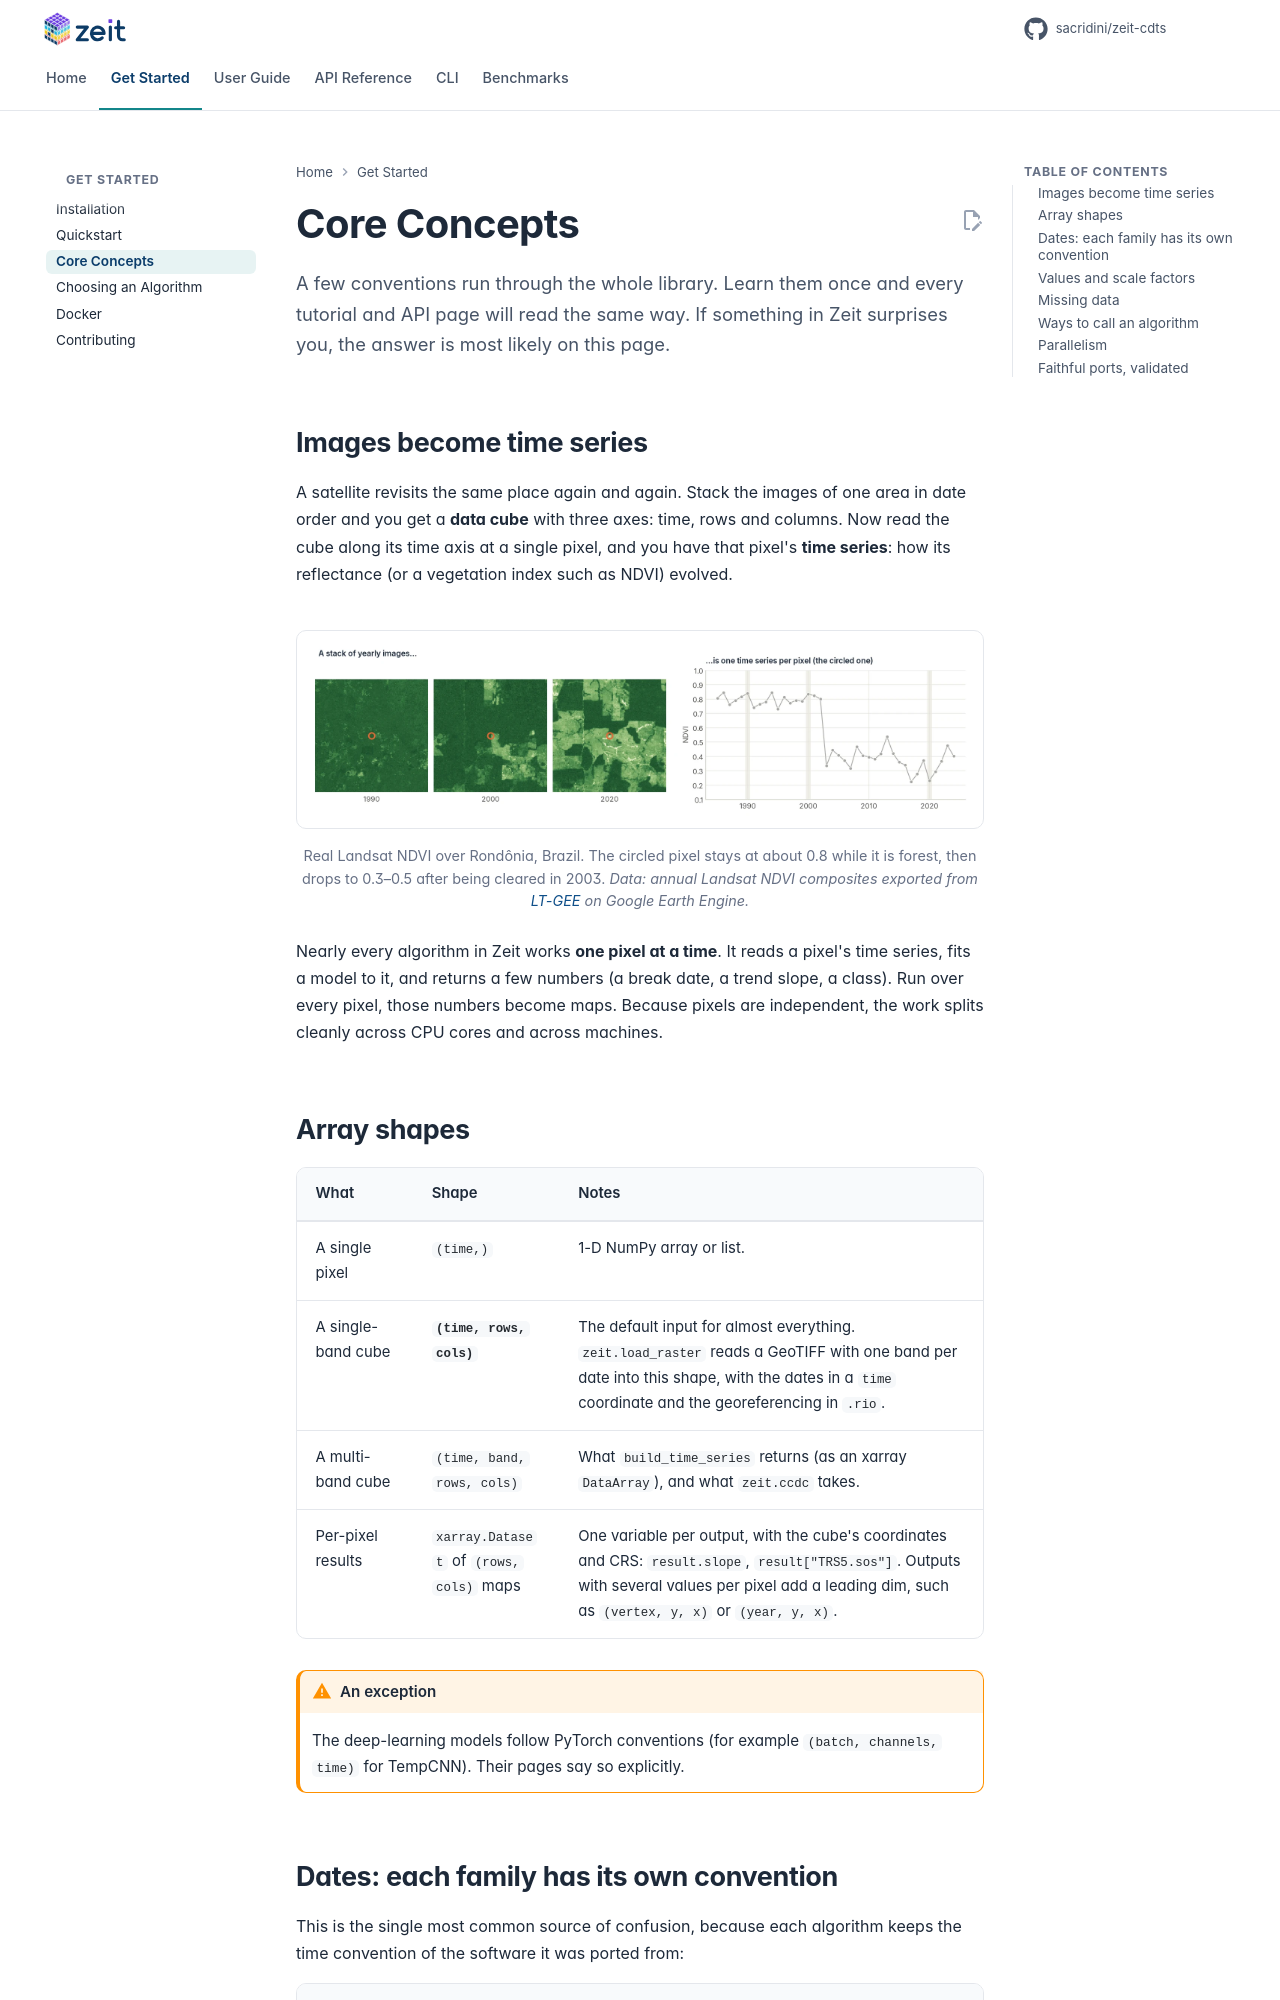

repository: sacridini/zeit-cdts · page: getting-started/concepts/index.html · generator: mkdocs

# Core Concepts

<p class="lead">A few conventions run through the whole library. Learn them once and every tutorial and API page will read the same way. If something in Zeit surprises you, the answer is most likely on this page.</p>

## Images become time series

A satellite revisits the same place again and again. Stack the images of one area in date order and you get a **data cube** with three axes: time, rows and columns. Now read the cube along its time axis at a single pixel, and you have that pixel's **time series**: how its reflectance (or a vegetation index such as NDVI) evolved.

<figure markdown>
  ![Three yearly NDVI images of the same area and the time series of one pixel](../assets/figures/concept_pixel_time_series.webp)
  <figcaption>Real Landsat NDVI over Rondônia, Brazil. The circled pixel stays at about 0.8 while it is forest, then drops to 0.3–0.5 after being cleared in 2003. <em>Data: annual Landsat NDVI composites exported from <a href="https://github.com/eMapR/LT-GEE">LT-GEE</a> on Google Earth Engine.</em></figcaption>
</figure>

Nearly every algorithm in Zeit works **one pixel at a time**. It reads a pixel's time series, fits a model to it, and returns a few numbers (a break date, a trend slope, a class). Run over every pixel, those numbers become maps. Because pixels are independent, the work splits cleanly across CPU cores and across machines.

## Array shapes

| What | Shape | Notes |
| :--- | :--- | :--- |
| A single pixel | `(time,)` | 1-D NumPy array or list. |
| A single-band cube | **`(time, rows, cols)`** | The default input for almost everything. `zeit.load_raster` reads a GeoTIFF with one band per date into this shape, with the dates in a `time` coordinate and the georeferencing in `.rio`. |
| A multi-band cube | `(time, band, rows, cols)` | What `build_time_series` returns (as an xarray `DataArray`), and what `zeit.ccdc` takes. |
| Per-pixel results | `xarray.Dataset` of `(rows, cols)` maps | One variable per output, with the cube's coordinates and CRS: `result.slope`, `result["TRS5.sos"]`. Outputs with several values per pixel add a leading dim, such as `(vertex, y, x)` or `(year, y, x)`. |

!!! warning "An exception"
    The deep-learning models follow PyTorch conventions (for example `(batch, channels, time)` for TempCNN). Their pages say so explicitly.
